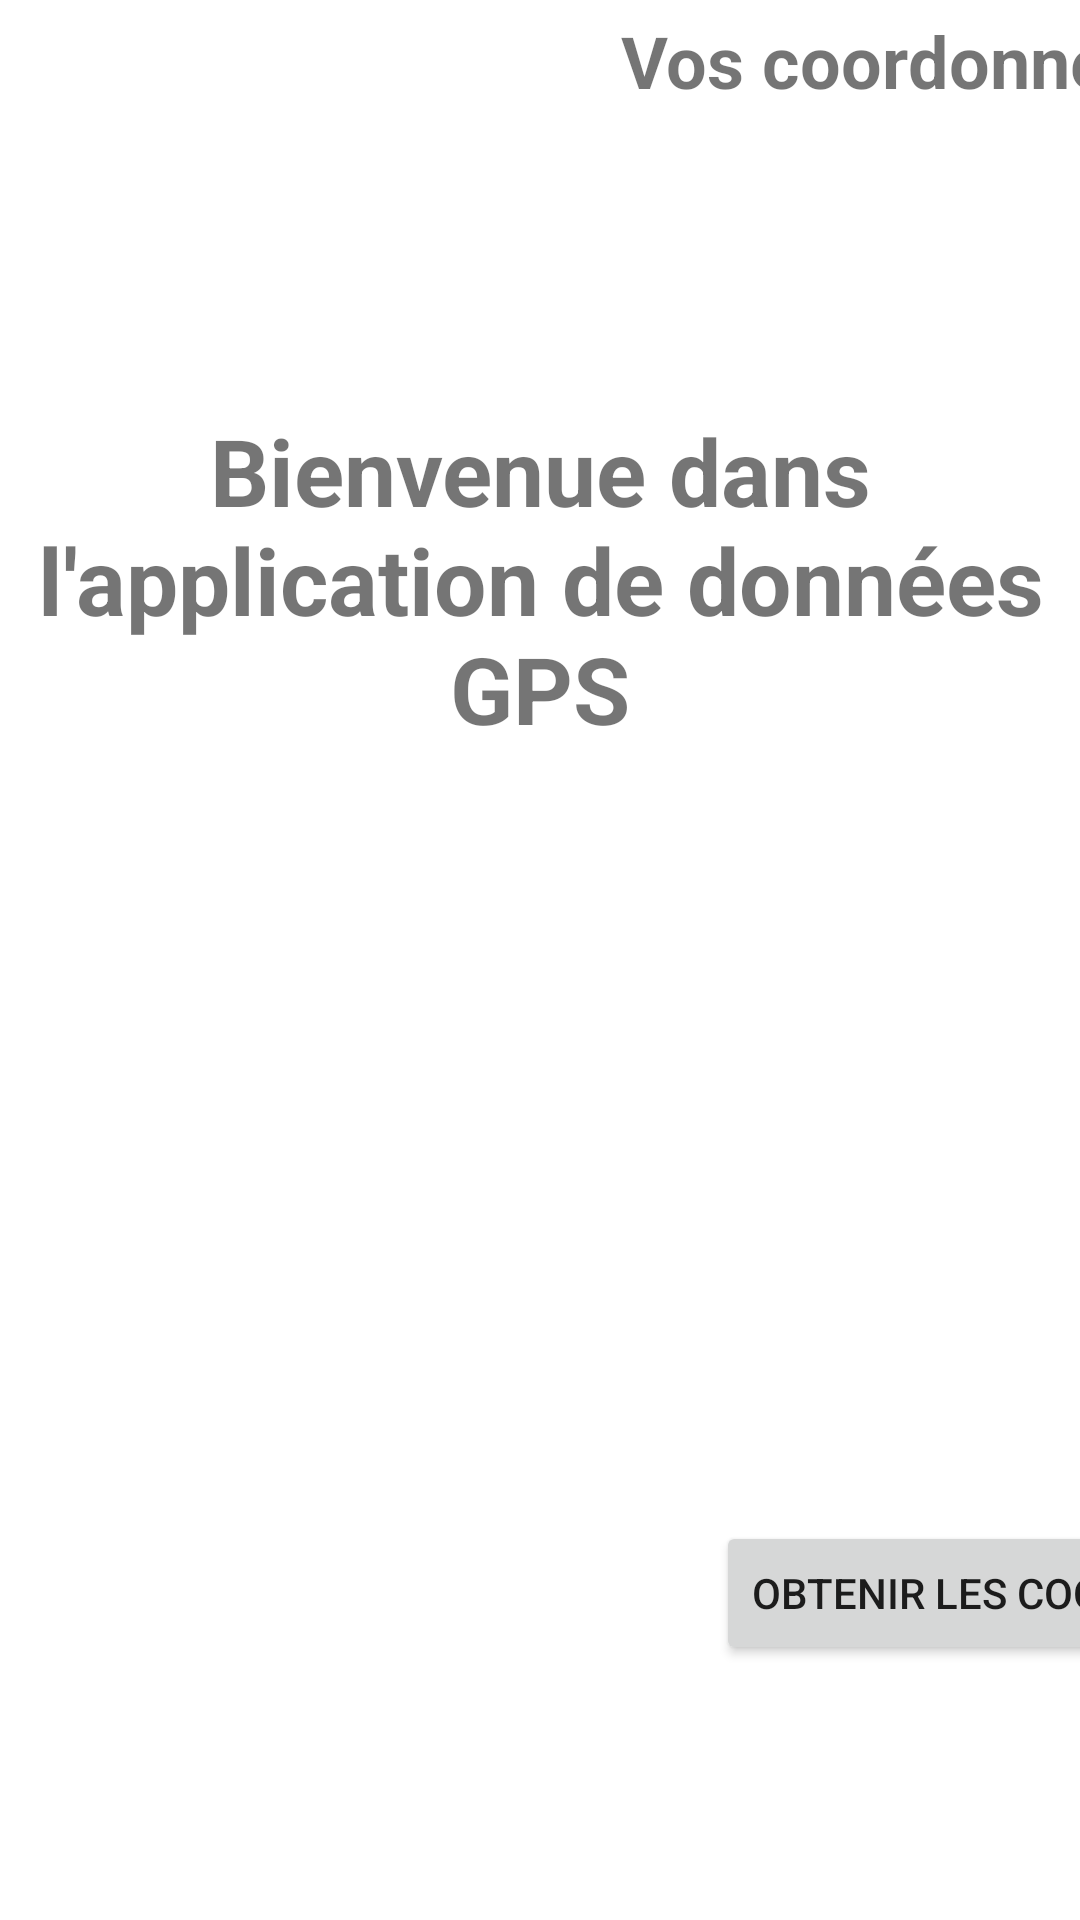

This screen was rendered from an Android layout file. Write that file and the resources it references.
<!-- AndroidManifest.xml: application theme Theme.MeteoApplication -->
<!-- res/layout/activity_home.xml -->
<?xml version="1.0" encoding="utf-8"?>
<androidx.constraintlayout.widget.ConstraintLayout xmlns:android="http://schemas.android.com/apk/res/android"
    xmlns:app="http://schemas.android.com/apk/res-auto"
    xmlns:tools="http://schemas.android.com/tools"
    android:layout_width="match_parent"
    android:layout_height="match_parent"
    tools:context=".HomeActivity">

    <TextView
        android:id="@+id/textView2"
        android:layout_width="wrap_content"
        android:layout_height="wrap_content"
        android:layout_marginTop="136dp"
        android:text="@string/bienvenue_dans_l_application_de_m_t_o"
        android:textAlignment="center"
        android:textSize="15pt"
        android:textStyle="bold"
        app:layout_constraintEnd_toEndOf="parent"
        app:layout_constraintHorizontal_bias="0.0"
        app:layout_constraintStart_toStartOf="parent"
        app:layout_constraintTop_toTopOf="parent" />

    <androidx.constraintlayout.widget.ConstraintLayout
        android:id="@+id/relativeLayout"
        android:layout_width="409dp"
        android:layout_height="match_parent"
        android:layout_marginStart="8dp"
        android:layout_marginEnd="8dp"
        android:padding="4dp"
        app:layout_constraintBottom_toBottomOf="parent"
        app:layout_constraintEnd_toEndOf="parent"
        app:layout_constraintHorizontal_bias="1.0"
        app:layout_constraintStart_toEndOf="@+id/textView2"
        app:layout_constraintTop_toTopOf="parent"
        app:layout_constraintVertical_bias="0.0"
        tools:context=".MainActivity"
        tools:ignore="MissingConstraints">

        <Button
            android:id="@+id/getLocation"
            android:layout_width="wrap_content"
            android:layout_height="wrap_content"
            android:layout_marginStart="8dp"
            android:layout_marginTop="32dp"
            android:layout_marginEnd="8dp"
            android:layout_marginBottom="8dp"
            android:text="@string/get_location"
            app:layout_constraintBottom_toBottomOf="parent"
            app:layout_constraintEnd_toEndOf="parent"
            app:layout_constraintStart_toStartOf="parent"
            app:layout_constraintTop_toTopOf="parent"
            app:layout_constraintVertical_bias="0.866" />

        <TextView
            android:id="@+id/textView"
            android:layout_width="wrap_content"
            android:layout_height="wrap_content"
            android:layout_marginStart="8dp"
            android:layout_marginEnd="8dp"
            android:text="@string/votre_position_gps_est"
            android:textSize="24sp"
            android:textStyle="bold"
            app:layout_constraintEnd_toEndOf="parent"
            app:layout_constraintStart_toStartOf="parent"
            tools:ignore="MissingConstraints"
            tools:layout_editor_absoluteY="282dp" />
    </androidx.constraintlayout.widget.ConstraintLayout>

</androidx.constraintlayout.widget.ConstraintLayout>
<!-- resources referenced by this layout -->
<resources>
  <string name="bienvenue_dans_l_application_de_m_t_o">Bienvenue dans l\'application de données GPS</string>
  <string name="get_location">Obtenir les coordonnées GPS</string>
  <string name="votre_position_gps_est">Vos coordonnées GPS sont :</string>
  <style name="Theme.MeteoApplication" parent="Theme.MaterialComponents.DayNight.DarkActionBar">
          
          <item name="colorPrimary">@color/purple_500</item>
          <item name="colorPrimaryVariant">@color/purple_700</item>
          <item name="colorOnPrimary">@color/white</item>
          
          <item name="colorSecondary">@color/teal_200</item>
          <item name="colorSecondaryVariant">@color/teal_700</item>
          <item name="colorOnSecondary">@color/black</item>
          
          <item name="android:statusBarColor" tools:targetApi="l">?attr/colorPrimaryVariant</item>
          
      </style>
  <!-- not gathered from this repository: default colours our renderer supplied (Android Studio template values) -->
  <color name="purple_500">#FF6200EE</color>
  <color name="purple_700">#FF3700B3</color>
  <color name="teal_200">#FF03DAC5</color>
  <color name="teal_700">#FF018786</color>
  <color name="black">#FF000000</color>
  <color name="white">#FFFFFFFF</color>
</resources>
